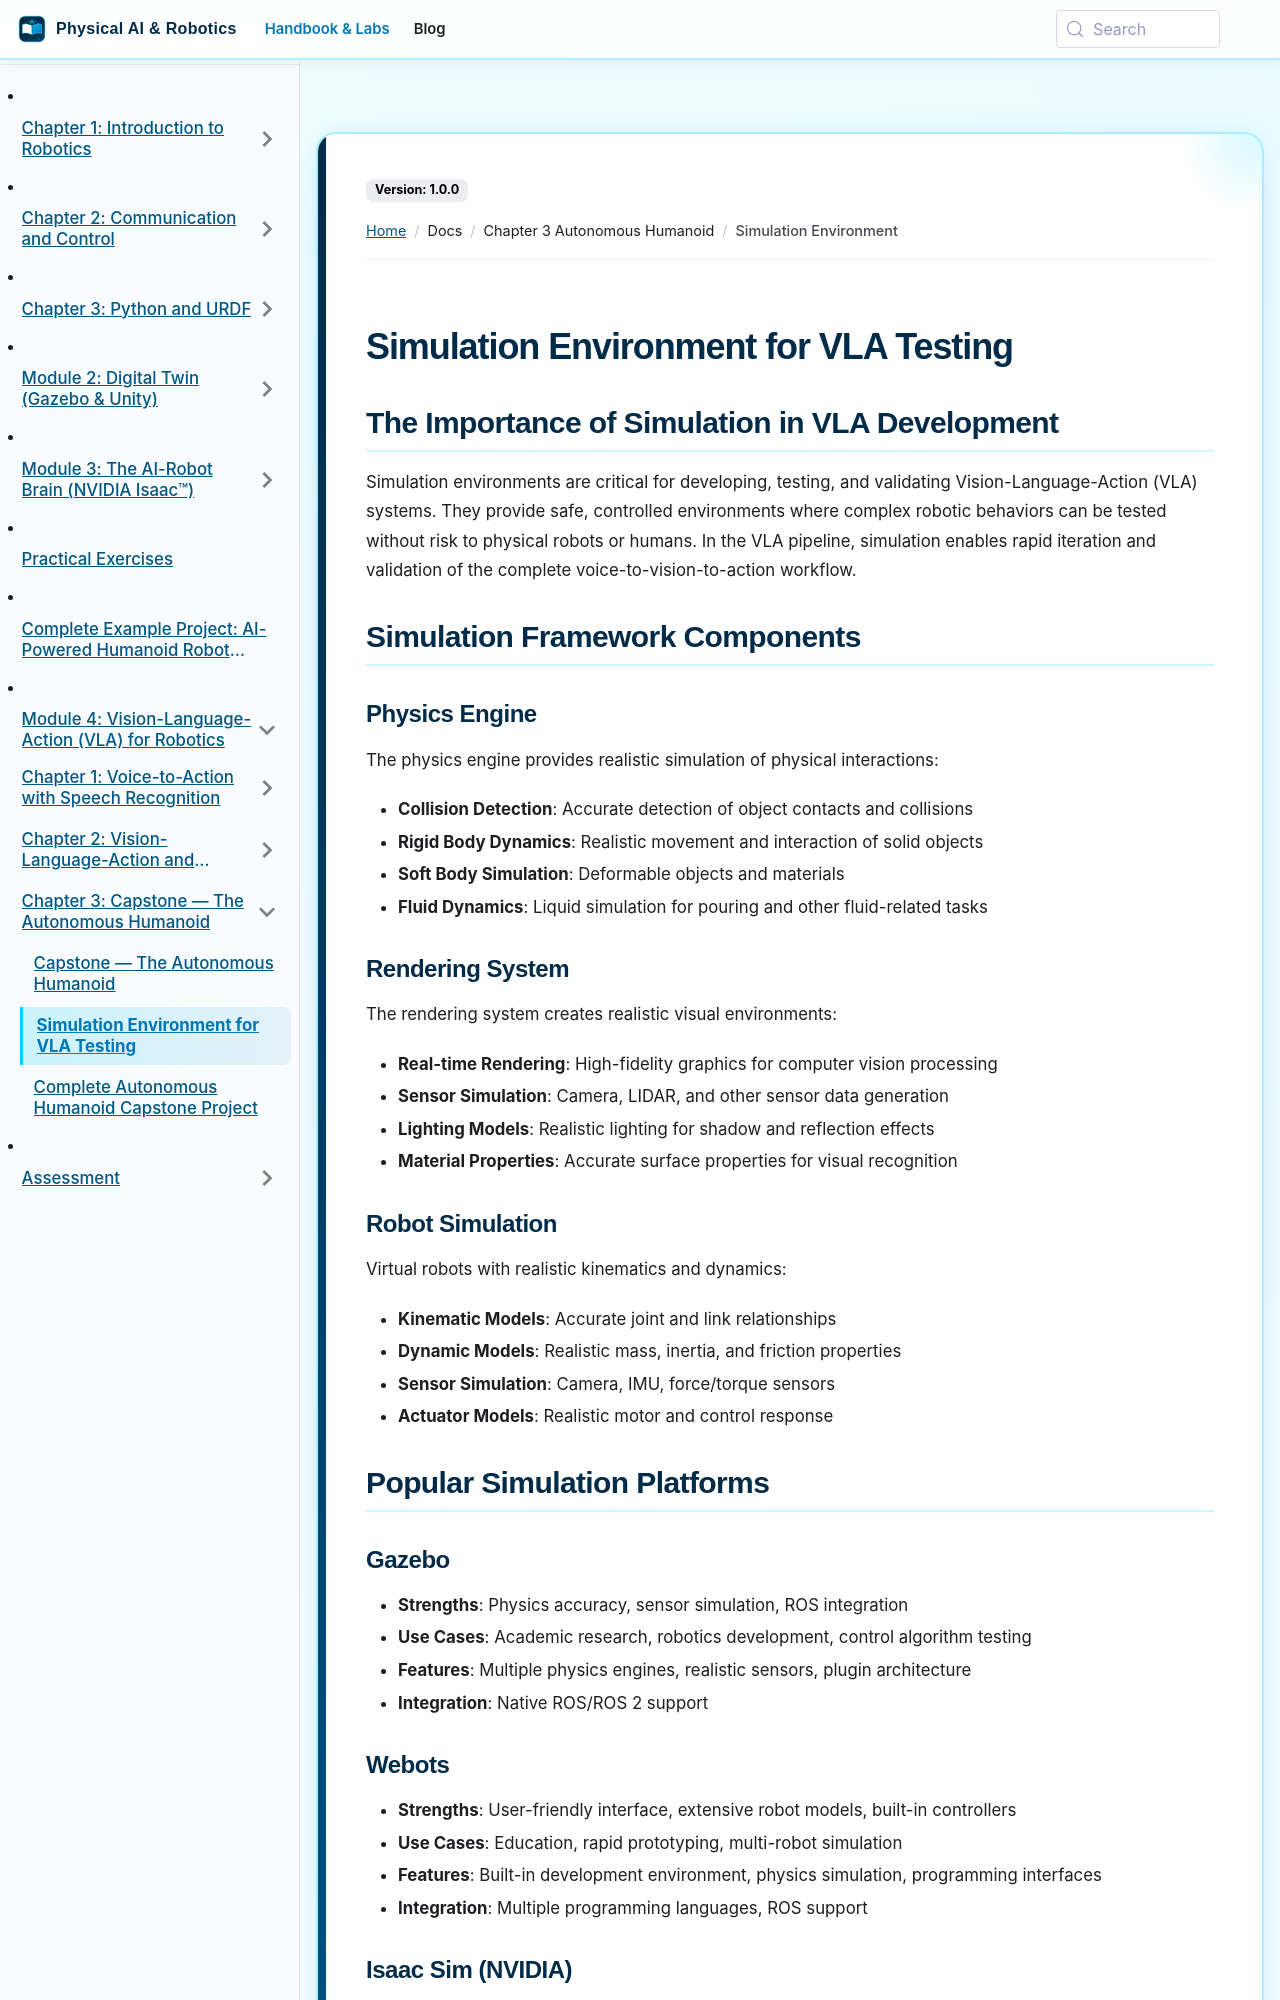

repository: SainBux-HadiSeelro/agentic-humanoid-robotics-book · page: docs/chapter-3-autonomous-humanoid/simulation-environment.html · generator: docusaurus

---
sidebar_position: 3
title: "Simulation Environment for VLA Testing"
---

# Simulation Environment for VLA Testing

## The Importance of Simulation in VLA Development

Simulation environments are critical for developing, testing, and validating Vision-Language-Action (VLA) systems. They provide safe, controlled environments where complex robotic behaviors can be tested without risk to physical robots or humans. In the VLA pipeline, simulation enables rapid iteration and validation of the complete voice-to-vision-to-action workflow.

## Simulation Framework Components

### Physics Engine
The physics engine provides realistic simulation of physical interactions:

- **Collision Detection**: Accurate detection of object contacts and collisions
- **Rigid Body Dynamics**: Realistic movement and interaction of solid objects
- **Soft Body Simulation**: Deformable objects and materials
- **Fluid Dynamics**: Liquid simulation for pouring and other fluid-related tasks

### Rendering System
The rendering system creates realistic visual environments:

- **Real-time Rendering**: High-fidelity graphics for computer vision processing
- **Sensor Simulation**: Camera, LIDAR, and other sensor data generation
- **Lighting Models**: Realistic lighting for shadow and reflection effects
- **Material Properties**: Accurate surface properties for visual recognition

### Robot Simulation
Virtual robots with realistic kinematics and dynamics:

- **Kinematic Models**: Accurate joint and link relationships
- **Dynamic Models**: Realistic mass, inertia, and friction properties
- **Sensor Simulation**: Camera, IMU, force/torque sensors
- **Actuator Models**: Realistic motor and control response

## Popular Simulation Platforms
